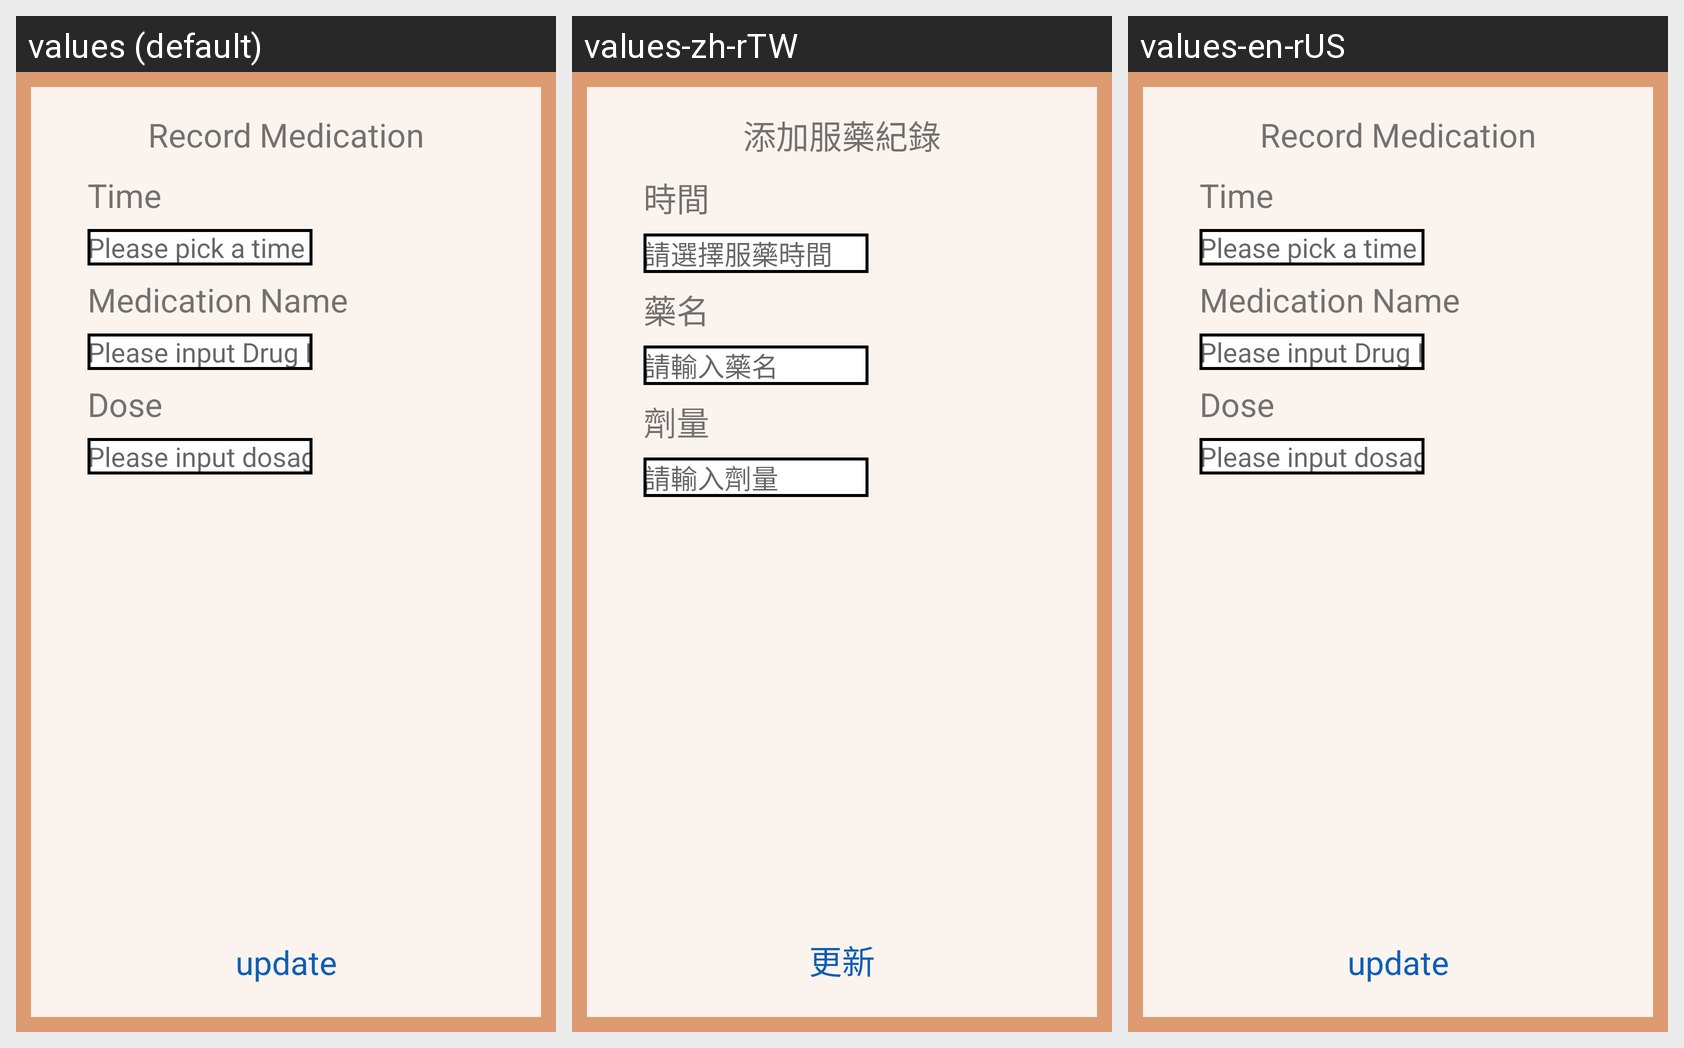

Strings drawn on this Android screen and how each of the app's shown locales translates them:
Android screen res/layout/pill_doalog.xml rendered under 3 locales, left to right: values (default), values-zh-rTW, values-en-rUS. Device: Nexus 5 (rendered at 1080×1920; each locale shown at half size, 540×960, under a caption strip naming it); theme AppTheme.NoActionBar.
Strings drawn on this screen, with the default value and each locale's value (text and hints the layout hard-codes, and strings that could not be matched under every locale, appear in the picture but are not listed):

pill_record
  values: Record Medication
  values-zh-rTW: 添加服藥紀錄
  values-en-rUS: Record Medication

pill_time
  values: Time
  values-zh-rTW: 時間
  values-en-rUS: Time

please_pick_time
  values: Please pick a time
  values-zh-rTW: 請選擇服藥時間
  values-en-rUS: Please pick a time

pill_name
  values: Medication Name
  values-zh-rTW: 藥名
  values-en-rUS: Medication Name

please_input_drug
  values: Please input Drug Name
  values-zh-rTW: 請輸入藥名
  values-en-rUS: Please input Drug Name

pill_dose
  values: Dose
  values-zh-rTW: 劑量
  values-en-rUS: Dose

please_input_dosage
  values: Please input dosage
  values-zh-rTW: 請輸入劑量
  values-en-rUS: Please input dosage

update
  values: update
  values-zh-rTW: 更新
  values-en-rUS: update
